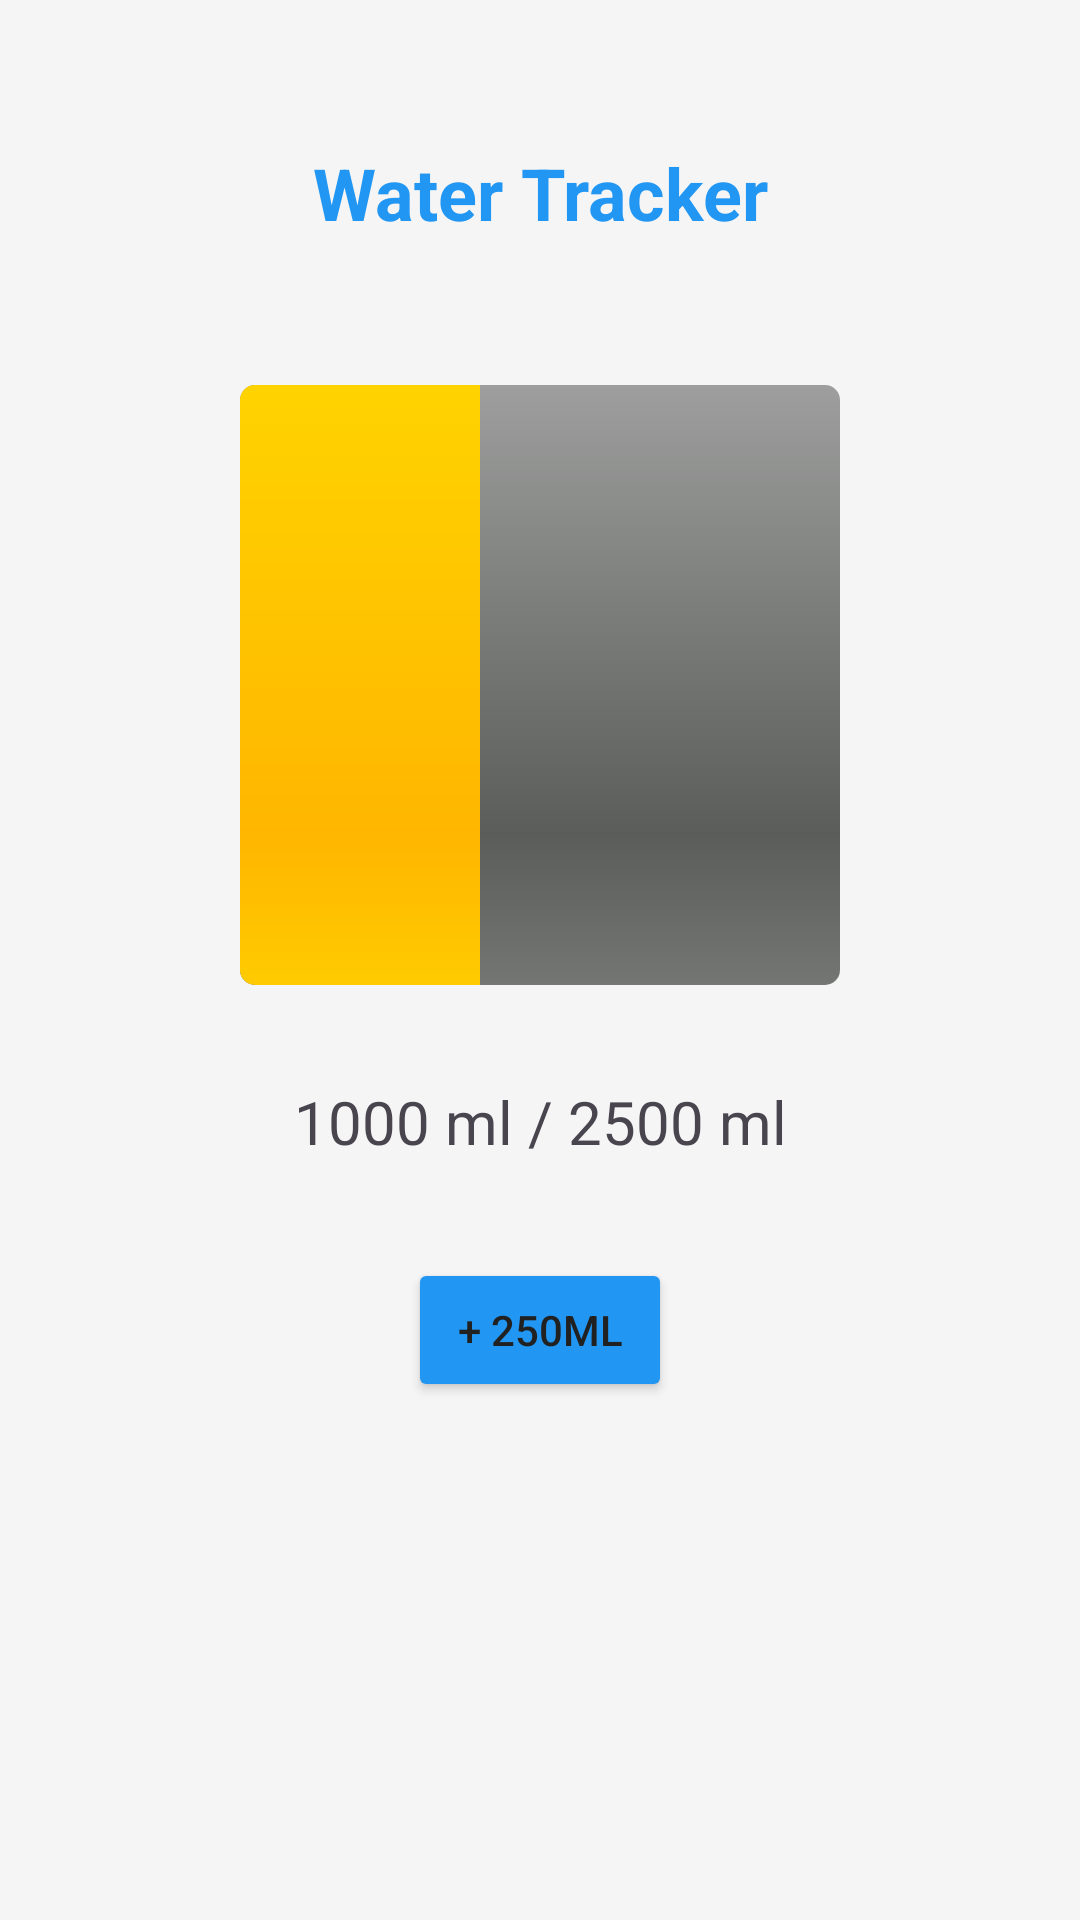

Write the Android layout XML for this screen, with the resource values it uses.
<!-- AndroidManifest.xml: application theme Theme.FitnessApp -->
<!-- res/layout/activity_water_tracker.xml -->
<?xml version="1.0" encoding="utf-8"?>
<ScrollView xmlns:android="http://schemas.android.com/apk/res/android"
    xmlns:app="http://schemas.android.com/apk/res-auto"
    android:layout_width="match_parent"
    android:layout_height="match_parent"
    android:fillViewport="true"
    android:background="@color/backgroundColor">

    <androidx.constraintlayout.widget.ConstraintLayout
        android:layout_width="match_parent"
        android:layout_height="wrap_content"
        android:padding="@dimen/screen_padding">

        <androidx.constraintlayout.widget.Guideline
            android:id="@+id/glLeft"
            android:layout_width="wrap_content"
            android:layout_height="wrap_content"
            android:orientation="vertical"
            app:layout_constraintGuide_begin="@dimen/content_horizontal_margin" />

        <androidx.constraintlayout.widget.Guideline
            android:id="@+id/glRight"
            android:layout_width="wrap_content"
            android:layout_height="wrap_content"
            android:orientation="vertical"
            app:layout_constraintGuide_end="@dimen/content_horizontal_margin" />

        <TextView
            android:id="@+id/tvTitle"
            android:layout_width="wrap_content"
            android:layout_height="wrap_content"
            android:text="Water Tracker"
            android:textSize="@dimen/text_size_h1"
            android:textStyle="bold"
            android:textColor="@color/waterBlue"
            app:layout_constraintTop_toTopOf="parent"
            app:layout_constraintStart_toStartOf="@id/glLeft"
            app:layout_constraintEnd_toEndOf="@id/glRight"
            android:layout_marginTop="32dp" />

        <ProgressBar
            android:id="@+id/waterProgress"
            style="?android:attr/progressBarStyleHorizontal"
            android:layout_width="200dp"
            android:layout_height="200dp"
            android:progress="40"
            android:max="100"
            android:progressDrawable="@android:drawable/progress_horizontal"
            android:indeterminate="false"
            app:layout_constraintTop_toBottomOf="@id/tvTitle"
            app:layout_constraintStart_toStartOf="@id/glLeft"
            app:layout_constraintEnd_toEndOf="@id/glRight"
            android:layout_marginTop="48dp" />

        <TextView
            android:id="@+id/tvWaterAmount"
            android:layout_width="wrap_content"
            android:layout_height="wrap_content"
            android:text="1000 ml / 2500 ml"
            android:textSize="20sp"
            app:layout_constraintTop_toBottomOf="@id/waterProgress"
            app:layout_constraintStart_toStartOf="@id/glLeft"
            app:layout_constraintEnd_toEndOf="@id/glRight"
            android:layout_marginTop="32dp" />

        <Button
            android:id="@+id/btnAddWater"
            android:layout_width="wrap_content"
            android:layout_height="wrap_content"
            android:text="+ 250ml"
            android:backgroundTint="@color/waterBlue"
            app:layout_constraintTop_toBottomOf="@id/tvWaterAmount"
            app:layout_constraintStart_toStartOf="@id/glLeft"
            app:layout_constraintEnd_toEndOf="@id/glRight"
            android:layout_marginTop="32dp" />

    </androidx.constraintlayout.widget.ConstraintLayout>
</ScrollView>
<!-- resources referenced by this layout -->
<resources>
  <color name="backgroundColor">#F5F5F5</color>
  <color name="waterBlue">#2196F3</color>
  <dimen name="content_horizontal_margin">24dp</dimen>
  <dimen name="screen_padding">16dp</dimen>
  <dimen name="text_size_h1">24sp</dimen>
  <style name="Theme.FitnessApp" parent="Base.Theme.FitnessApp" />
  <style name="Base.Theme.FitnessApp" parent="Theme.Material3.DayNight.NoActionBar">
          <item name="colorPrimary">@color/primaryColor</item>
          <item name="colorOnPrimary">@color/white</item>
          <item name="colorPrimaryContainer">@color/primaryVariant</item>
          <item name="colorOnPrimaryContainer">@color/white</item>
          <item name="colorSecondary">@color/secondaryColor</item>
          <item name="colorOnSecondary">@color/black</item>
          <item name="android:windowBackground">@color/backgroundColor</item>
          <item name="android:statusBarColor">@color/primaryVariant</item>
          <item name="colorSurface">@color/surfaceColor</item>
          <item name="colorOnSurface">@color/textColorPrimary</item>
          <item name="colorSurfaceVariant">@color/surfaceVariant</item>
          <item name="colorOnSurfaceVariant">@color/textColorSecondary</item>
          <item name="colorSecondaryContainer">@color/secondaryContainer</item>
          <item name="colorOnSecondaryContainer">@color/primaryColor</item>
          <item name="android:textColorPrimary">@color/textColorPrimary</item>
          <item name="android:textColorSecondary">@color/textColorSecondary</item>
      </style>
  <color name="primaryColor">#4CAF50</color>
  <color name="white">#FFFFFFFF</color>
  <color name="primaryVariant">#388E3C</color>
  <color name="secondaryColor">#FFC107</color>
  <color name="black">#FF000000</color>
  <color name="surfaceColor">#FFFFFF</color>
  <color name="textColorPrimary">#212121</color>
  <color name="surfaceVariant">#EEEEEE</color>
  <color name="textColorSecondary">#757575</color>
  <color name="secondaryContainer">#E8F5E9</color>
</resources>
